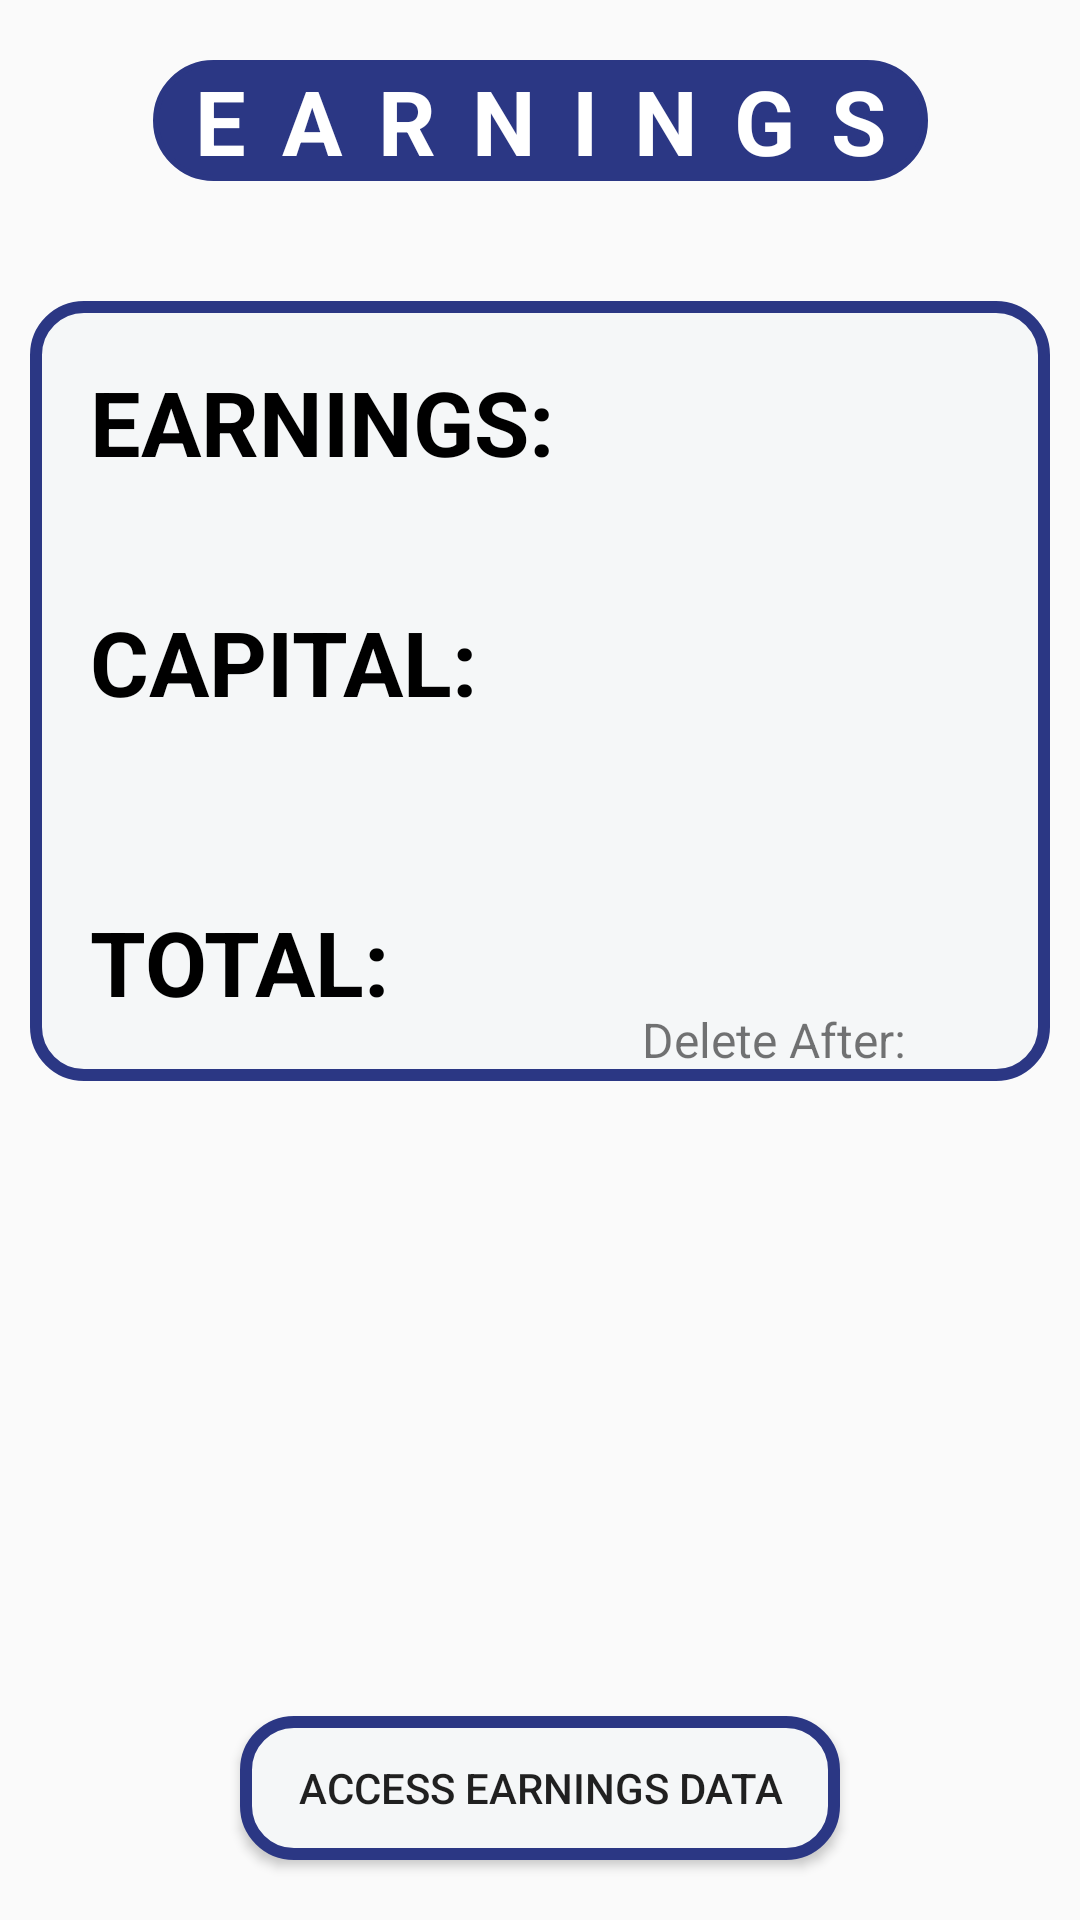

Produce the Android XML layout that renders to this screen, including the resource entries it uses.
<!-- AndroidManifest.xml: application theme Theme.POSandInventorySystem -->
<!-- res/layout/activity_earnings.xml -->
<?xml version="1.0" encoding="utf-8"?>
<androidx.constraintlayout.widget.ConstraintLayout xmlns:android="http://schemas.android.com/apk/res/android"
    xmlns:app="http://schemas.android.com/apk/res-auto"
    xmlns:tools="http://schemas.android.com/tools"
    android:layout_width="match_parent"
    android:layout_height="match_parent"
    tools:context=".Earnings"
    android:background="@drawable/allbg">

    <TextView
        android:id="@+id/txtViewEarnings"
        android:layout_width="wrap_content"
        android:layout_height="wrap_content"
        android:layout_marginTop="20dp"
        android:layout_marginBottom="40dp"
        android:background="@drawable/textview_background"
        android:letterSpacing="0.4"
        android:text="EARNINGS"
        android:textColor="@color/headcolor"
        android:textSize="30sp"
        android:textStyle="bold"
        app:layout_constraintEnd_toEndOf="parent"
        app:layout_constraintStart_toStartOf="parent"
        app:layout_constraintTop_toTopOf="parent" />


    <androidx.constraintlayout.widget.ConstraintLayout
        android:id="@+id/viewView"
        android:layout_width="match_parent"
        android:layout_height="260dp"
        android:layout_marginStart="10dp"
        android:layout_marginEnd="10dp"
        android:background="@drawable/home_btn_border"
        app:layout_constraintBottom_toBottomOf="parent"
        app:layout_constraintEnd_toEndOf="parent"
        app:layout_constraintHorizontal_bias="0.0"
        app:layout_constraintStart_toStartOf="parent"
        app:layout_constraintTop_toBottomOf="@+id/txtViewEarnings"
        app:layout_constraintVertical_bias="0.125">

        <TextView
            android:id="@+id/txtEarnings"
            android:layout_width="wrap_content"
            android:layout_height="wrap_content"
            android:layout_marginStart="20dp"
            android:text="EARNINGS:"
            android:layout_marginTop="20dp"
            android:textColor="@color/black"
            android:textSize="30sp"
            android:textStyle="bold"
            app:layout_constraintStart_toStartOf="parent"
            app:layout_constraintTop_toTopOf="parent" />

        <TextView
            android:id="@+id/txtLblEarnings"
            android:layout_width="wrap_content"
            android:layout_height="wrap_content"
            android:layout_marginStart="20dp"
            android:layout_marginTop="20dp"
            android:text=""
            android:textColor="@color/black"
            android:textSize="30sp"
            android:textStyle="bold"
            app:layout_constraintStart_toEndOf="@id/txtEarnings"
            app:layout_constraintTop_toTopOf="parent" />

        <TextView
            android:id="@+id/txtCapital"
            android:layout_width="wrap_content"
            android:layout_height="wrap_content"
            android:layout_marginStart="20dp"
            android:layout_marginTop="100dp"

            android:text="CAPITAL:"
            android:textColor="@color/black"
            android:textSize="30sp"
            android:textStyle="bold"
            app:layout_constraintStart_toStartOf="parent"
            app:layout_constraintTop_toTopOf="parent" />

        <TextView
            android:id="@+id/txtLblCapital"
            android:layout_width="wrap_content"
            android:layout_height="wrap_content"
            android:layout_marginStart="20dp"
            android:layout_marginTop="100dp"

            android:text=""
            android:textColor="@color/black"
            android:textSize="30sp"
            android:textStyle="bold"
            app:layout_constraintStart_toEndOf="@id/txtCapital"
            app:layout_constraintTop_toTopOf="parent" />

        <TextView
            android:id="@+id/txtTotal"
            android:layout_width="wrap_content"
            android:layout_height="wrap_content"
            android:layout_marginStart="20dp"
            android:layout_marginTop="200dp"
            android:text="TOTAL:"
            android:textColor="@color/black"
            android:textSize="30sp"
            android:textStyle="bold"
            app:layout_constraintStart_toStartOf="parent"
            app:layout_constraintTop_toTopOf="parent" />

        <TextView
            android:id="@+id/txtLblTotal"
            android:layout_width="wrap_content"
            android:layout_height="wrap_content"
            android:layout_marginStart="20dp"
            android:layout_marginTop="200dp"

            android:text=""
            android:textColor="@color/black"
            android:textSize="30sp"
            android:textStyle="bold"
            app:layout_constraintStart_toEndOf="@id/txtTotal"
            app:layout_constraintTop_toTopOf="parent" />

        <TextView
            android:id="@+id/txtDeleteAfterDate"
            android:layout_width="wrap_content"
            android:layout_height="wrap_content"
            android:textSize="16sp"
            android:text="Delete After: "
            android:layout_marginBottom="3dp"
            android:layout_marginStart="160dp"
            app:layout_constraintBottom_toBottomOf="parent"
            app:layout_constraintEnd_toEndOf="parent"
            app:layout_constraintStart_toStartOf="parent"/>

    </androidx.constraintlayout.widget.ConstraintLayout>

    <Button
        android:id="@+id/btnToEarnData"
        android:layout_width="200dp"
        android:layout_height="wrap_content"
        app:layout_constraintBottom_toBottomOf="parent"
        app:layout_constraintStart_toStartOf="parent"
        app:layout_constraintEnd_toEndOf="parent"
        android:layout_marginBottom="20dp"
        android:background="@drawable/home_btn_border"
        android:text="Access earnings data"/>




</androidx.constraintlayout.widget.ConstraintLayout>
<!-- resources referenced by this layout -->
<resources>
  <color name="black">#FF000000</color>
  <color name="headcolor">#FFFFFFFF</color>
  <!-- drawable home_btn_border (drawable) -->
  <layer-list xmlns:android="http://schemas.android.com/apk/res/android">
      
      <item>
          <shape android:shape="rectangle">
              <solid android:color="#F5F7F8" /> 
              <stroke
                  android:width="4dp"
                  android:color="#2B3784" />
              <corners android:radius="16dp" />
          </shape>
      </item>
  </layer-list>
  <!-- drawable textview_background (drawable) -->
  <?xml version="1.0" encoding="utf-8"?>
  <shape xmlns:android="http://schemas.android.com/apk/res/android"
      android:shape="rectangle">
      <solid android:color="#2B3784"  /> 
      <stroke
          android:width="2dp"
          android:color="#2B3784" /> 
      <corners android:radius="20dp" /> 
      <padding android:left="8dp" android:right="8dp"></padding>
  </shape>
  <style name="Theme.POSandInventorySystem" parent="Theme.AppCompat.DayNight.NoActionBar">
          
          <item name="android:statusBarColor">@color/barbg</item>
  
          <item name="colorPrimary">@color/purple_500</item>
          <item name="colorPrimaryVariant">@color/purple_700</item>
          <item name="colorOnPrimary">@color/white</item>
          
          <item name="colorSecondary">@color/teal_200</item>
          <item name="colorSecondaryVariant">@color/teal_700</item>
          <item name="colorOnSecondary">@color/black</item>
          
          
          
      </style>
  <color name="barbg">#97BCFB</color>
  <color name="purple_500">#FF6200EE</color>
  <color name="purple_700">#FF3700B3</color>
  <color name="white">#FFFFFFFF</color>
  <color name="teal_200">#FF03DAC5</color>
  <color name="teal_700">#FF018786</color>
</resources>
